Run: headless pygame with SDL's dummy video driver; simulated clock (each Clock.tick advances the game by its frame time, no real sleeping); random seed 0; keys injected as events and as key.get_pressed() state; mouse plan: one left click at the window centre at the start of phase 2, then a move to the lower-right quarter at the start of phase 3.
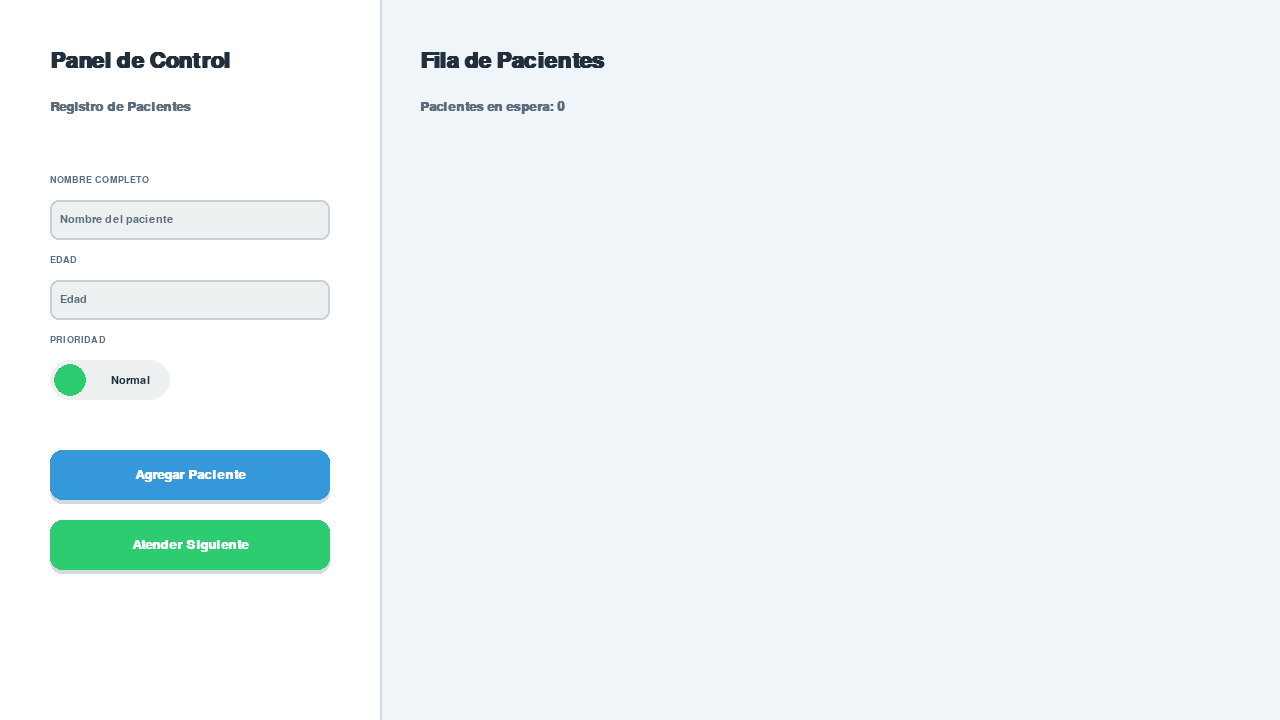
Frame 1 of 4 · flips 1–60 · no input
Frame 2 of 4 · flips 61–180 · clicked the window centre · tapped SPACE, RETURN · held RIGHT (→), D · screen unchanged from frame 1, image omitted
Frame 3 of 4 · flips 181–300 · moved the mouse to the lower-right quarter · held DOWN (↓), S · screen unchanged from frame 2, image omitted
Frame 4 of 4 · flips 301–420 · held LEFT (←), A, UP (↑), W · screen unchanged from frame 3, image omitted

The pygame program that drew these frames:

import pygame
import sys
import time

# --- 1. CONFIGURACIÓN INICIAL Y CLASES DE LÓGICA (MODELO) ---
# Lógica de la lista enlazada, completamente independiente de Pygame.

class NodoPaciente:
    """Cada nodo de la lista contiene un paciente y un puntero al siguiente."""
    def __init__(self, id_paciente, nombre, edad, prioridad):
        self.id = id_paciente
        self.paciente_info = {
            "nombre": nombre,
            "edad": edad,
            "prioridad": prioridad
        }
        self.siguiente = None

# REEMPLAZA LA CLASE GestionPacientesFIFO CON ESTA:
class GestionPacientesPrioridad:
    """
    Sistema que gestiona pacientes usando dos colas (una para cada prioridad)
    para asegurar que los 'Urgentes' sean atendidos primero.
    """
    def __init__(self):
        # Dos colas separadas, una para cada prioridad
        self.urgente_cabeza = None
        self.urgente_cola = None
        self.normal_cabeza = None
        self.normal_cola = None
        self.total_pacientes = 0
        self.id_counter = 0

    def agregar_paciente(self, nombre, edad, prioridad):
        """Agrega un paciente a la cola que le corresponde según su prioridad."""
        self.id_counter += 1
        nuevo_nodo = NodoPaciente(self.id_counter, nombre, edad, prioridad)
        self.total_pacientes += 1

        if prioridad == 'Urgente':
            if self.urgente_cabeza is None: # Si la cola de urgentes está vacía
                self.urgente_cabeza = nuevo_nodo
                self.urgente_cola = nuevo_nodo
            else:
                self.urgente_cola.siguiente = nuevo_nodo
                self.urgente_cola = nuevo_nodo
        else: # Prioridad 'Normal'
            if self.normal_cabeza is None: # Si la cola de normales está vacía
                self.normal_cabeza = nuevo_nodo
                self.normal_cola = nuevo_nodo
            else:
                self.normal_cola.siguiente = nuevo_nodo
                self.normal_cola = nuevo_nodo
        return nuevo_nodo

    def atender_paciente(self):
        """
        Atiende al siguiente paciente. Revisa primero la cola de urgentes.
        Si está vacía, atiende de la cola de normales.
        """
        if self.esta_vacia():
            return None

        self.total_pacientes -= 1
        nodo_atendido = None

        # Primero, intenta atender de la cola de urgentes
        if self.urgente_cabeza is not None:
            nodo_atendido = self.urgente_cabeza
            self.urgente_cabeza = self.urgente_cabeza.siguiente
            if self.urgente_cabeza is None:
                self.urgente_cola = None # La cola de urgentes quedó vacía
        # Si no hay urgentes, atiende de la cola normal
        elif self.normal_cabeza is not None:
            nodo_atendido = self.normal_cabeza
            self.normal_cabeza = self.normal_cabeza.siguiente
            if self.normal_cabeza is None:
                self.normal_cola = None # La cola de normales quedó vacía
        
        return nodo_atendido

    def esta_vacia(self):
        return self.total_pacientes == 0

    def obtener_pacientes_en_orden(self):
        """
        Generador para iterar sobre los pacientes en el orden de visualización
        (Urgentes primero, luego normales). Esencial para la interfaz gráfica.
        """
        actual = self.urgente_cabeza
        while actual:
            yield actual
            actual = actual.siguiente
        
        actual = self.normal_cabeza
        while actual:
            yield actual
            actual = actual.siguiente

# --- 2. CONFIGURACIÓN DE PYGAME Y ELEMENTOS VISUALES (VISTA Y CONTROLADOR) ---
pygame.init()

# Dimensiones de la pantalla
ANCHO, ALTO = 1280, 720
PANTALLA = pygame.display.set_mode((ANCHO, ALTO))
pygame.display.set_caption("Sistema de Gestión de Pacientes FIFO - Visualizador")

# Paleta de colores
COLORES = {
    'fondo': (240, 245, 249),
    'panel': (255, 255, 255),
    'sombra': (210, 218, 226),
    'texto_principal': (33, 47, 60),
    'texto_secundario': (93, 109, 126),
    'acento': (52, 152, 219),
    'acento_oscuro': (41, 128, 185),
    'urgente': (231, 76, 60),
    'normal': (46, 204, 113),
    'input_fondo': (236, 240, 241),
    'borde': (200, 208, 216), # <-- AÑADE ESTA LÍNEA
}

# Fuentes
FONT_TITULO = pygame.font.SysFont('Segoe UI', 32, bold=True)
FONT_SUBTITULO = pygame.font.SysFont('Segoe UI', 20, bold=True)
FONT_NORMAL = pygame.font.SysFont('Segoe UI', 16)
FONT_ETIQUETA = pygame.font.SysFont('Segoe UI', 14, bold=True)
FONT_PACIENTE = pygame.font.SysFont('Segoe UI', 15)
FONT_PACIENTE_BOLD = pygame.font.SysFont('Segoe UI', 16, bold=True)


# --- CLASES PARA COMPONENTES DE LA INTERFAZ ---

class PacienteVisual:
    """Representa la tarjeta gráfica de un paciente."""
    def __init__(self, nodo_logico):
        self.nodo_logico = nodo_logico
        self.ancho, self.alto = 200, 80
        self.pos = pygame.Vector2(ANCHO, ALTO * 0.4) # Inicia fuera de la pantalla
        self.target_pos = pygame.Vector2(0, 0)
        self.color_borde = COLORES['urgente'] if nodo_logico.paciente_info['prioridad'] == 'Urgente' else COLORES['normal']

    def update(self, dt):
        # Movimiento suave hacia la posición objetivo
        self.pos = self.pos.lerp(self.target_pos, min(dt * 8, 1))

    def draw(self, surface):
        rect = pygame.Rect(self.pos.x, self.pos.y, self.ancho, self.alto)
        
        # Sombra
        sombra_rect = rect.copy()
        sombra_rect.topleft += pygame.Vector2(4, 4)
        pygame.draw.rect(surface, COLORES['sombra'], sombra_rect, border_radius=12)

        # Tarjeta principal
        pygame.draw.rect(surface, COLORES['panel'], rect, border_radius=12)
        pygame.draw.rect(surface, self.color_borde, rect, width=3, border_radius=12)

        # Información del paciente
        info = self.nodo_logico.paciente_info
        nombre_surf = FONT_PACIENTE_BOLD.render(info['nombre'], True, COLORES['texto_principal'])
        edad_surf = FONT_PACIENTE.render(f"Edad: {info['edad']}", True, COLORES['texto_secundario'])
        prioridad_surf = FONT_PACIENTE.render(f"Prioridad: {info['prioridad']}", True, self.color_borde)

        surface.blit(nombre_surf, (self.pos.x + 15, self.pos.y + 10))
        surface.blit(edad_surf, (self.pos.x + 15, self.pos.y + 35))
        surface.blit(prioridad_surf, (self.pos.x + 15, self.pos.y + 55))

class InputBox:
    """Componente para campos de texto."""
    def __init__(self, x, y, w, h, font, texto_guia=''):
        self.rect = pygame.Rect(x, y, w, h)
        self.font = font
        self.color_inactivo = COLORES['borde']
        self.color_activo = COLORES['acento']
        self.color = self.color_inactivo
        self.texto = ''
        self.texto_guia = texto_guia
        self.activo = False

    def handle_event(self, event):
        if event.type == pygame.MOUSEBUTTONDOWN:
            self.activo = self.rect.collidepoint(event.pos)
            self.color = self.color_activo if self.activo else self.color_inactivo
        if event.type == pygame.KEYDOWN and self.activo:
            if event.key == pygame.K_BACKSPACE:
                self.texto = self.texto[:-1]
            else:
                self.texto += event.unicode

    def draw(self, screen):
        pygame.draw.rect(screen, COLORES['input_fondo'], self.rect, border_radius=8)
        pygame.draw.rect(screen, self.color, self.rect, 2, border_radius=8)
        
        if self.texto == '' and not self.activo:
            texto_surf = self.font.render(self.texto_guia, True, COLORES['texto_secundario'])
        else:
            texto_surf = self.font.render(self.texto, True, COLORES['texto_principal'])
        
        screen.blit(texto_surf, (self.rect.x + 10, self.rect.y + (self.rect.h - texto_surf.get_height()) / 2))

class Button:
    """Componente para botones."""
    def __init__(self, x, y, w, h, texto, font, color_base, color_hover):
        self.rect = pygame.Rect(x, y, w, h)
        self.texto = texto
        self.font = font
        self.color_base = color_base
        self.color_hover = color_hover
        self.color_actual = color_base
        self.elevacion = 4
        self.rect_sombra = pygame.Rect(x, y + self.elevacion, w, h)

    def draw(self, screen):
        # Sombra
        pygame.draw.rect(screen, COLORES['sombra'], self.rect_sombra, border_radius=12)
        # Botón
        pygame.draw.rect(screen, self.color_actual, self.rect, border_radius=12)
        
        texto_surf = self.font.render(self.texto, True, (255, 255, 255))
        texto_rect = texto_surf.get_rect(center=self.rect.center)
        screen.blit(texto_surf, texto_rect)

    def handle_event(self, event):
        if self.rect.collidepoint(pygame.mouse.get_pos()):
            self.color_actual = self.color_hover
            if event.type == pygame.MOUSEBUTTONDOWN:
                return True
        else:
            self.color_actual = self.color_base
        return False

# --- 3. CLASE PRINCIPAL DE LA APLICACIÓN ---

class App:
    def __init__(self):
        self.reloj = pygame.time.Clock()
        self.logica = GestionPacientesPrioridad()
        self.pacientes_visuales = {} # Diccionario: id_nodo -> objeto PacienteVisual
        
        # Crear componentes de la UI
        self.input_nombre = InputBox(50, 200, 280, 40, FONT_NORMAL, "Nombre del paciente")
        self.input_edad = InputBox(50, 280, 280, 40, FONT_NORMAL, "Edad")
        self.btn_agregar = Button(50, 450, 280, 50, "Agregar Paciente", FONT_SUBTITULO, COLORES['acento'], COLORES['acento_oscuro'])
        self.btn_atender = Button(50, 520, 280, 50, "Atender Siguiente", FONT_SUBTITULO, COLORES['normal'], (39, 174, 96))
        self.prioridad_actual = 'Normal'
        self.switch_rect = pygame.Rect(50, 360, 120, 40)
        
        self.lista_inputs = [self.input_nombre, self.input_edad]
        self.paciente_atendido_vis = None
        self.atendido_fade_alpha = 255

    # REEMPLAZA ESTE MÉTODO COMPLETO EN LA CLASE App
    def recalcular_posiciones_cola(self):
        """Actualiza la posición objetivo de cada tarjeta de paciente en la cola."""
        x_inicial, y_pos = 400, ALTO * 0.4
        espaciado = 220

        # Usamos el nuevo generador para obtener los nodos en el orden correcto de visualización
        for i, nodo_actual_logico in enumerate(self.logica.obtener_pacientes_en_orden()):
            if nodo_actual_logico.id in self.pacientes_visuales:
                vis = self.pacientes_visuales[nodo_actual_logico.id]
                vis.target_pos = pygame.Vector2(x_inicial + i * espaciado, y_pos)

    def manejar_eventos(self):
        for event in pygame.event.get():
            if event.type == pygame.QUIT:
                pygame.quit()
                sys.exit()
            
            for box in self.lista_inputs:
                box.handle_event(event)

            if self.btn_agregar.handle_event(event):
                nombre = self.input_nombre.texto
                edad = self.input_edad.texto
                if nombre and edad.isdigit():
                    nuevo_nodo = self.logica.agregar_paciente(nombre, int(edad), self.prioridad_actual)
                    self.pacientes_visuales[nuevo_nodo.id] = PacienteVisual(nuevo_nodo)
                    self.recalcular_posiciones_cola()
                    self.input_nombre.texto = ''
                    self.input_edad.texto = ''
            
            if self.btn_atender.handle_event(event):
                nodo_atendido = self.logica.atender_paciente()
                if nodo_atendido:
                    self.paciente_atendido_vis = self.pacientes_visuales.pop(nodo_atendido.id)
                    self.paciente_atendido_vis.target_pos = pygame.Vector2(-300, ALTO * 0.4)
                    self.atendido_fade_alpha = 255
                    self.recalcular_posiciones_cola()

            if event.type == pygame.MOUSEBUTTONDOWN and self.switch_rect.collidepoint(event.pos):
                self.prioridad_actual = 'Urgente' if self.prioridad_actual == 'Normal' else 'Normal'

    def actualizar(self, dt):
        for vis in list(self.pacientes_visuales.values()):
            vis.update(dt)
        
        if self.paciente_atendido_vis:
            self.paciente_atendido_vis.update(dt)
            if self.paciente_atendido_vis.pos.x < -250:
                self.paciente_atendido_vis = None


    def dibujar_panel_control(self):
        # Panel
        pygame.draw.rect(PANTALLA, COLORES['panel'], (0, 0, 380, ALTO))
        pygame.draw.line(PANTALLA, COLORES['sombra'], (380, 0), (380, ALTO), 2)

        # Títulos
        titulo_surf = FONT_TITULO.render("Panel de Control", True, COLORES['texto_principal'])
        PANTALLA.blit(titulo_surf, (50, 50))
        subtitulo_surf = FONT_SUBTITULO.render("Registro de Pacientes", True, COLORES['texto_secundario'])
        PANTALLA.blit(subtitulo_surf, (50, 100))
        
        # Etiquetas
        PANTALLA.blit(FONT_ETIQUETA.render("NOMBRE COMPLETO", True, COLORES['texto_secundario']), (50, 175))
        PANTALLA.blit(FONT_ETIQUETA.render("EDAD", True, COLORES['texto_secundario']), (50, 255))
        PANTALLA.blit(FONT_ETIQUETA.render("PRIORIDAD", True, COLORES['texto_secundario']), (50, 335))

        # Dibujar inputs y botones
        for box in self.lista_inputs:
            box.draw(PANTALLA)
        self.btn_agregar.draw(PANTALLA)
        self.btn_atender.draw(PANTALLA)
        
        # Dibujar switch de prioridad
        pygame.draw.rect(PANTALLA, COLORES['input_fondo'], self.switch_rect, border_radius=20)
        if self.prioridad_actual == 'Normal':
            pygame.draw.circle(PANTALLA, COLORES['normal'], (self.switch_rect.left + 20, self.switch_rect.centery), 16)
            texto = FONT_NORMAL.render("Normal", True, COLORES['texto_principal'])
        else:
            pygame.draw.circle(PANTALLA, COLORES['urgente'], (self.switch_rect.right - 20, self.switch_rect.centery), 16)
            texto = FONT_NORMAL.render("Urgente", True, COLORES['texto_principal'])
        PANTALLA.blit(texto, texto.get_rect(center=(self.switch_rect.centerx + 20, self.switch_rect.centery)))


    def dibujar_area_visualizacion(self):
        # Título del área
        titulo_surf = FONT_TITULO.render("Fila de Pacientes ", True, COLORES['texto_principal'])
        PANTALLA.blit(titulo_surf, (420, 50))

        # Contador de pacientes
        contador_texto = f"Pacientes en espera: {self.logica.total_pacientes}"
        contador_surf = FONT_SUBTITULO.render(contador_texto, True, COLORES['texto_secundario'])
        PANTALLA.blit(contador_surf, (420, 100))

        # Indicador de "Atendiendo"
        # Solo se muestra si hay al menos un paciente en la fila
        if not self.logica.esta_vacia():
            atendiendo_surf = FONT_SUBTITULO.render("-> Atendiendo", True, COLORES['acento'])
            PANTALLA.blit(atendiendo_surf, (420, ALTO * 0.4 + 90))

        # Dibujar pacientes en la cola
        for vis in self.pacientes_visuales.values():
            vis.draw(PANTALLA)
            
        # Dibujar paciente que está siendo atendido
        if self.paciente_atendido_vis:
            self.paciente_atendido_vis.draw(PANTALLA)


    def run(self):
        """Bucle principal de la aplicación."""
        last_time = time.time()
        while True:
            # Delta time para animaciones fluidas e independientes del framerate
            dt = time.time() - last_time
            last_time = time.time()

            self.manejar_eventos()
            self.actualizar(dt)

            PANTALLA.fill(COLORES['fondo'])
            self.dibujar_area_visualizacion()
            self.dibujar_panel_control()
            
            pygame.display.flip()
            self.reloj.tick(60)

if __name__ == '__main__':
    app = App()
    app.run()
